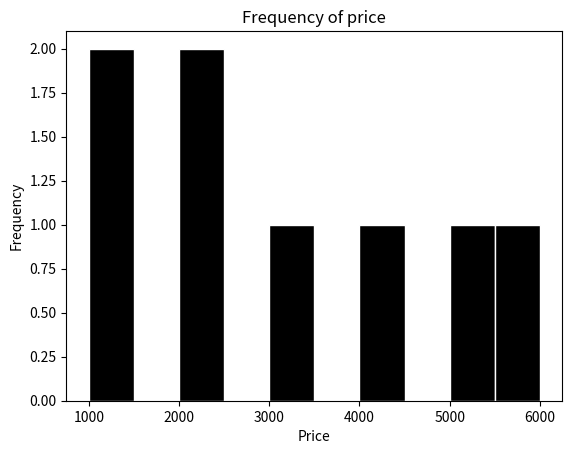

Recreate this plot in Python.
import matplotlib.pyplot as plt

# x=[1,2,3,4]
# y=[10,20,15,30]

# plt.plot(x,y)
# plt.show()

'''Title, xlabel, ylabel'''
# x=["Mon","Tue","Wed","Thu","Fri"]
# y=[18,7,10,25,4]

# plt.plot(x,y)
# plt.title("Sales of the week")
# plt.xlabel("Days")
# plt.ylabel("Sales")
# plt.show()

'''Customizing graph
Syntax: plt.plot(x,y,color="color_name",linestyle="linestyle,linewidth=value, marker=marker_symbol,label="label_name")
'''
# x=[1,2,3,4]
# y=[10,20,15,30]

# plt.plot(x,y,color="red",linestyle="--",linewidth=2,marker="o",label="2025 Sales")
# plt.legend(loc="upper left",fontsize=12)
# plt.grid(color="gray",linestyle=":",linewidth=1)
# plt.xlim(1,4)
# plt.ylim(1,40)
# plt.show()

'''Bar Chart'''
# product=["A","B","C","D"]
# sales=[1000,5000,1500,3000]

# plt.barh(product,sales,color="cyan",label="Sales 2025")
# plt.xlabel(product)
# plt.ylabel(sales)
# plt.legend("2025")
# plt.show()

'''Pie chart'''
# regions=["N","S","E","W"]
# revenue=[1000,1500,5000,3000]

# plt.pie(revenue,labels=regions, autopct="%1.1f%%",colors=["red","blue","yellow","green"],)
# plt.title("Revenue of each region")
# plt.show()


'''Histogram'''
# scores=[10,20,11,14,18,8,15,15,11,8,10,20,11,18]
# plt.hist(scores,color="purple",edgecolor="black")
# plt.xlabel("Score Range")
# plt.ylabel("Number of Students")
# plt.title("Score distribution of students")
# plt.show()

scores=[1000,2000,1000,2000,3000,4000,5000,6000]
plt.hist(scores,color="black",edgecolor="white")
plt.xlabel("Price")
plt.ylabel("Frequency")
plt.title("Frequency of price")
plt.show()











